Photos from the image-classification dataset "MTARSI 2.v2i.folder" in the GitHub repository syedsami424/Image_Processing. Its 26 classes are: A-10 Thunderbolt, airliner, B-1 Lancer, B-2 Spirit, B-52 Stratofortress, B-57 Canberra, business jet, C-130 Hercules, C-135 Stratolifter, C-17 Globemaster, C-5 Galaxy, E-2 Hawkeye, E-3 Sentry, EA-6B Prowler, F-15 Eagle, F-16 Falcon, F-18 Hornet, F-22 Raptor, F 35 JSF, F-4 Phantom, King Air, P-3 Orion, RC-135 Rivet Joint, small planes, Tu-160 Tupolev White Swan, UTA Fokker 50 utility transport.

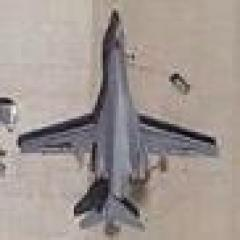
Label: B-1 Lancer

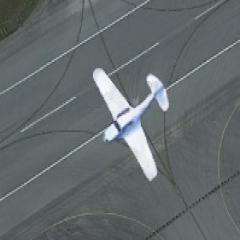
Label: small planes

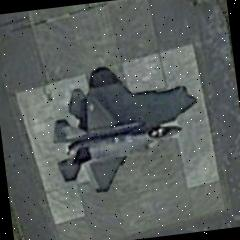
Label: F 35 JSF

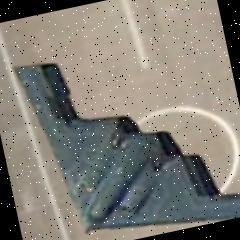
Label: B-2 Spirit

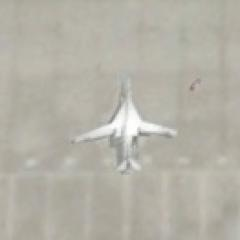
Label: Tu-160 Tupolev White Swan

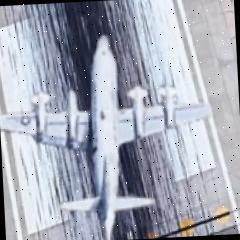
Label: P-3 Orion
